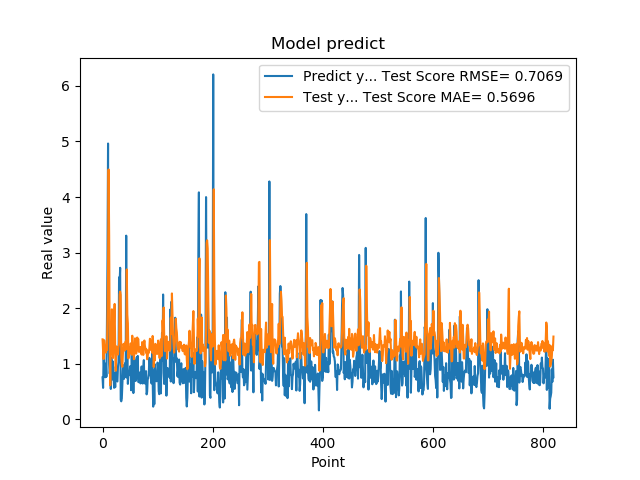

Values plotted in this chart, from the file beside it:
7.566530108451843262e-01, 1.441088637330513400e+00
5.684260129928588867e-01, 1.233540336786497216e+00
1.201630949974060059e+00, 1.086511501341875574e+00
8.802530169486999512e-01, 1.425706186239215301e+00
8.531429767608642578e-01, 1.350216516975490499e+00
7.591750025749206543e-01, 1.302961666155255882e+00
1.005007982254028320e+00, 1.202497341339480830e+00
7.687720060348510742e-01, 1.323094622544784382e+00
1.740013241767883301e+00, 1.246307925516002335e+00
2.913533687591552734e+00, 1.885796679757262950e+00
4.963075160980224609e+00, 2.692643529571868477e+00
1.471215128898620605e+00, 4.495504534581523437e+00
1.000648975372314453e+00, 3.307165908034900514e+00
8.220189809799194336e-01, 1.276702393550992021e+00
9.362199902534482643e-01, 6.144989300023558920e-01
5.486897230148315430e-01, 1.361575160818829788e+00
1.111255049705505371e+00, 1.481332314873549993e+00
7.148039937019348145e-01, 1.981887009838485536e+00
1.052167057991027832e+00, 1.224380861499870354e+00
8.955980539321898304e-01, 1.104994560370062606e+00
7.769405245780944824e-01, 1.360296825185039138e+00
5.699509978294372559e-01, 1.859227107944952939e+00
8.244060277938842773e-01, 2.077925209307680099e+00
5.800840258598327637e-01, 1.242016800960556555e+00
9.488009810447691761e-01, 8.752779009569794377e-01
7.918390035629272461e-01, 1.313070033088105104e+00
6.937990188598632812e-01, 1.263933106731631284e+00
6.834830045700073242e-01, 1.209818958717890691e+00
9.433320164680479847e-01, 1.167463985334111554e+00
1.032713770866394043e+00, 1.301861522221461565e+00
2.556216001510620117e+00, 1.361849687601803138e+00
2.464895963668823242e+00, 2.243837237308874411e+00
2.728049993515014204e+00, 2.299788441387884408e+00
3.558506965637206476e-01, 2.239754159096983166e+00
3.262020051479339600e-01, 1.120642507594804327e+00
3.781589865684509277e-01, 9.900638468355122956e-01
6.306380033493041992e-01, 9.480657130879949213e-01
8.854129910469055176e-01, 1.179107088862872965e+00
9.743152856826782227e-01, 1.360910007715504744e+00
7.307389974594116211e-01, 1.331105269389732948e+00
9.521890282630921520e-01, 1.238870580927114773e+00
1.011654973030090332e+00, 1.345102991998169850e+00
7.643579840660095215e-01, 1.401882651238922417e+00
3.306220054626464844e+00, 1.262843820277031126e+00
7.543110251426696777e-01, 2.698331668241544357e+00
1.409499049186706321e+00, 1.883350286476421775e+00
6.401469707489013672e-01, 1.729458219552977294e+00
8.640019893646240234e-01, 1.098114547445558697e+00
8.469420075416564941e-01, 1.267210867725786283e+00
7.976629734039306641e-01, 1.186988278550434428e+00
9.555831551551821068e-01, 1.263713396300688352e+00
9.546210169792175293e-01, 1.368705406821913551e+00
5.251880288124084473e-01, 1.345959103590910422e+00
1.275226235389709695e+00, 1.164584065592165985e+00
8.355640172958374023e-01, 1.506693376181263977e+00
7.640249729156494141e-01, 1.277283816498178126e+00
4.752210080623626154e-01, 1.246027379083408437e+00
7.414129972457885742e-01, 1.083679237321020450e+00
1.069700956344604492e+00, 1.254753717916483824e+00
7.892770171165466309e-01, 1.459078507638566391e+00
6.914690136909484863e-01, 1.272177064037390615e+00
... 759 more rows
